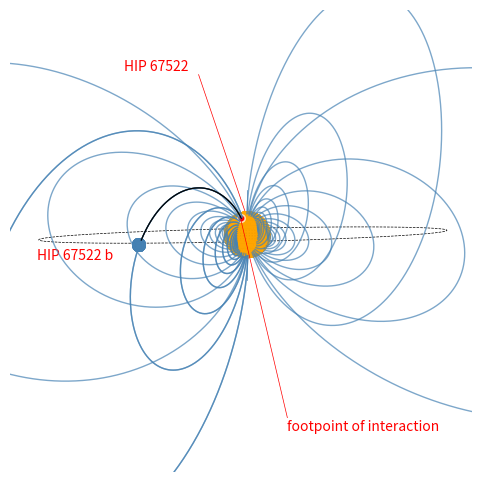

This figure's Python source: (Note: this script raises an exception after producing the figure.)
"""
UTF-8, Python 3

------------
HIP 67522
------------

[redacted]

Produces an illustration of the magnetic field lines of HIP 67522, HIP 67522 b,
its orbit, and the footpoint of the interaction between the magnetic field of
HIP 67522 and the planet.

"""

import numpy as np
import matplotlib.pyplot as plt

# Function to generate points for a sphere
def generate_sphere(radius=1, center=(0, 0, 0), resolution=50):
    u = np.linspace(0, 2 * np.pi, resolution)
    v = np.linspace(0, np.pi, resolution)
    x = center[0] + radius * np.outer(np.cos(u), np.sin(v))
    y = center[1] + radius * np.outer(np.sin(u), np.sin(v))
    z = center[2] + radius * np.outer(np.ones(np.size(u)), np.cos(v))
    return x, y, z

# Function to calculate the dipole field at a point
# The field is based on the magnetic dipole formula, which considers the
# position vector (x, y, z) relative to the dipole moment m. This implementation
# computes the field components Bx, By, and Bz based on the standard equations.
def dipole_field(x, y, z, m=(0, 0, 1)):
    r = np.sqrt(x**2 + y**2 + z**2)
    r5 = r**5
    dot_product = m[0] * x + m[1] * y + m[2] * z
    Bx = (3 * x * dot_product / r5) - m[0] / r**3
    By = (3 * y * dot_product / r5) - m[1] / r**3
    Bz = (3 * z * dot_product / r5) - m[2] / r**3
    return Bx, By, Bz

# Function to integrate field lines using Runge-Kutta method
# Field lines are computed by tracing the direction of the magnetic field vector
# at each point, normalized to prevent arbitrary step sizes. The function starts
# at an initial position (x0, y0, z0) and iteratively computes the next position
# based on the field direction. This approximates the path of field lines.
def integrate_field_line(x0, y0, z0, m, steps=1000, step_size=0.1):
    x, y, z = [x0], [y0], [z0]
    for _ in range(steps):
        Bx, By, Bz = dipole_field(x[-1], y[-1], z[-1], m)
        B_mag = np.sqrt(Bx**2 + By**2 + Bz**2)
        if B_mag == 0:
            break
        dx = step_size * Bx / B_mag
        dy = step_size * By / B_mag
        dz = step_size * Bz / B_mag

        # Prevent field lines from going inside the sphere
        next_x, next_y, next_z = x[-1] + dx, y[-1] + dy, z[-1] + dz
        if np.sqrt(next_x**2 + next_y**2 + next_z**2) < sphere_radius:
            break

        x.append(next_x)
        y.append(next_y)
        z.append(next_z)
    return np.array(x), np.array(y), np.array(z)


# Order field lines by proximity to the viewer (in z-axis direction)
def sort_field_lines_by_z(field_lines):
    return sorted(field_lines, key=lambda line: np.mean(line[2]), reverse=True)

if __name__ == "__main__":

    # star, field lines, special field line, small sphere and rotation axis, footpoint, footpoint, background
    colors_in_dark_mode = ["orange", "steelblue", "lightcyan", "steelblue", "moccasin", "red", "black"]
    colors_in_light_mode = ["orange", "steelblue", "black", "steelblue", "moccasin", "red", "white"]

    colors = colors_in_light_mode
    suffix = "light"

    # Generate sphere data for the main spherec
    sphere_radius = 1
    sphere_x, sphere_y, sphere_z = generate_sphere(radius=sphere_radius)

    # Generate dipole field lines
    # Field lines are initialized at points on the surface of the main sphere.
    # Each starting point corresponds to a specific position on the sphere surface,
    # and the field lines are traced from these points using the integration function.
    n_lines = 8

    # long and lat for magnetic field lines
    theta = np.linspace(0, 2 * np.pi, 5)
    phi = np.linspace(0, 1, n_lines*2) * np.pi / 2 + np.pi / 14


    m = (0, 0, 1)
    field_lines = []
    for t in theta:
        for p in phi:
            x0 = sphere_radius * np.sin(p) * np.cos(t)
            y0 = sphere_radius * np.sin(p) * np.sin(t)
            z0 = sphere_radius * np.cos(p)

            x, y, z = integrate_field_line(x0, y0, z0, m)

            # Rotate the field lines by 15 degrees around the z-axis
            x = x * np.cos(np.deg2rad(15)) + z * np.sin(np.deg2rad(15))
            z = -x * np.sin(np.deg2rad(15)) + z * np.cos(np.deg2rad(15))

            field_lines.append((x, y, z))

    field_lines = sort_field_lines_by_z(field_lines)

    # Position of the smaller sphere
    small_sphere_center = (11.7, 1.35, 0.55)  # Closer to the equator of the main sphere
    small_sphere_x, small_sphere_y, small_sphere_z = generate_sphere(radius=0.25, center=small_sphere_center)

    # Plotting
    fig = plt.figure(figsize=(10, 6))
    ax = fig.add_subplot(111, projection='3d')

    # Plot the main sphere
    ax.plot_surface(sphere_x, sphere_y, sphere_z, color=colors[0], alpha=1, edgecolor=colors[0], zorder=0)

    # Plot the field lines
    for line in field_lines:
        x, y, z = line
        ax.plot(x, y, z, color=colors[1], alpha=0.7, zorder=10, lw=1)

        # if the line is close to the location of the smaller sphere, plot it in a different color
        if np.linalg.norm([x[len(x)//2], y[len(x)//2], z[len(x)//2]] - np.array(small_sphere_center)) < 4:
            cond = (z > 0.48) | ((x < 0.5) & (z > 0.5))
            ax.plot(x[cond], y[cond], z[cond], color=colors[2], alpha=1, zorder=10, lw=0.8)

    # Plot the smaller sphere
    ax.plot_surface(small_sphere_x, small_sphere_y, small_sphere_z, 
                    color=colors[2], edgecolor=colors[3], alpha=1, zorder=30)

    # add a line along the z-axis
    ax.plot([0, 0], [0, 0], [-2, 2], color=colors[3], lw=.5)

    # add an footpoint to 1,1,1
    ax.scatter([1], [0.2], [.8], color=colors[4], marker='o', s=30, zorder=6)
    ax.scatter([1], [0.2], [.8], color=colors[5], marker='o', s=10, zorder=6)

    # add a red line to the footpoint's positiion
    ax.plot([0, 1], [2, 0.2], [-8, 0.8], color=colors[5], lw=.5, zorder=6000)

    # add text "footpoint of interaction" to the start of the line
    ax.text(0, 2, -8.6, "footpoint of interaction", color=colors[5], fontsize=10)

    # plot a circle with radius 11 in the x-y plane
    theta = np.linspace(0, 2 * np.pi, 100)
    x = 7 * np.cos(theta)
    y = 7 * np.sin(theta)
    # z = np.sin(theta + np.pi/10)
    z = np.zeros_like(x)

    # now rotate the circle 0 deg in the x axis and 52 in the z axis
    d1 = 0
    d2 = 52.

    # y' = y * cos(d1) - z * sin(d1)
    # z' = y * sin(d1) + z * cos(d1)
    y = y * np.cos(np.deg2rad(d1)) - z * np.sin(np.deg2rad(d1))
    z = y * np.sin(np.deg2rad(d1)) + z * np.cos(np.deg2rad(d1))

    # x' = x * cos(40) - y * sin(40)
    # y' = x * sin(40) + y * cos(40)
    x = x * np.cos(np.deg2rad(d2)) - y * np.sin(np.deg2rad(d2))

    # plot the circle
    ax.plot(x, y, z, color=colors[2], lw=.5, linestyle='dashed')

    # annotate the small circle with a line that goes to the small sphere and a text that says HIP 67522 b
    ax.text(9, -5.2, -.57, "HIP 67522 b", color=colors[5], fontsize=10)

    # line from (0,0,1) to (-1,-2,4)
    ax.plot([0, -1], [-0.1, -3], [1, 7], color=colors[5], lw=.5)

    # write HIP 67522 at the end of this line
    ax.text(-1, -6.9, 7.1, "HIP 67522", color=colors[5], fontsize=10)

    # Axis settings
    r1 = 7
    ax.set_xlim([-r1, r1])
    ax.set_ylim([-r1, r1])
    ax.set_zlim([-r1/2, r1/2])
    ax.set_box_aspect([1, 1, 0.5])  # Aspect ratio

    # rotate the plot
    ax.view_init(elev=5, azim=28)

    # turn off the axes and grid
    ax.axis('off')

    # make the background black
    ax.set_facecolor(colors[6])

    plt.savefig(f'plots/paper/dipole_field_lines_{suffix}.png', dpi=300, bbox_inches='tight')